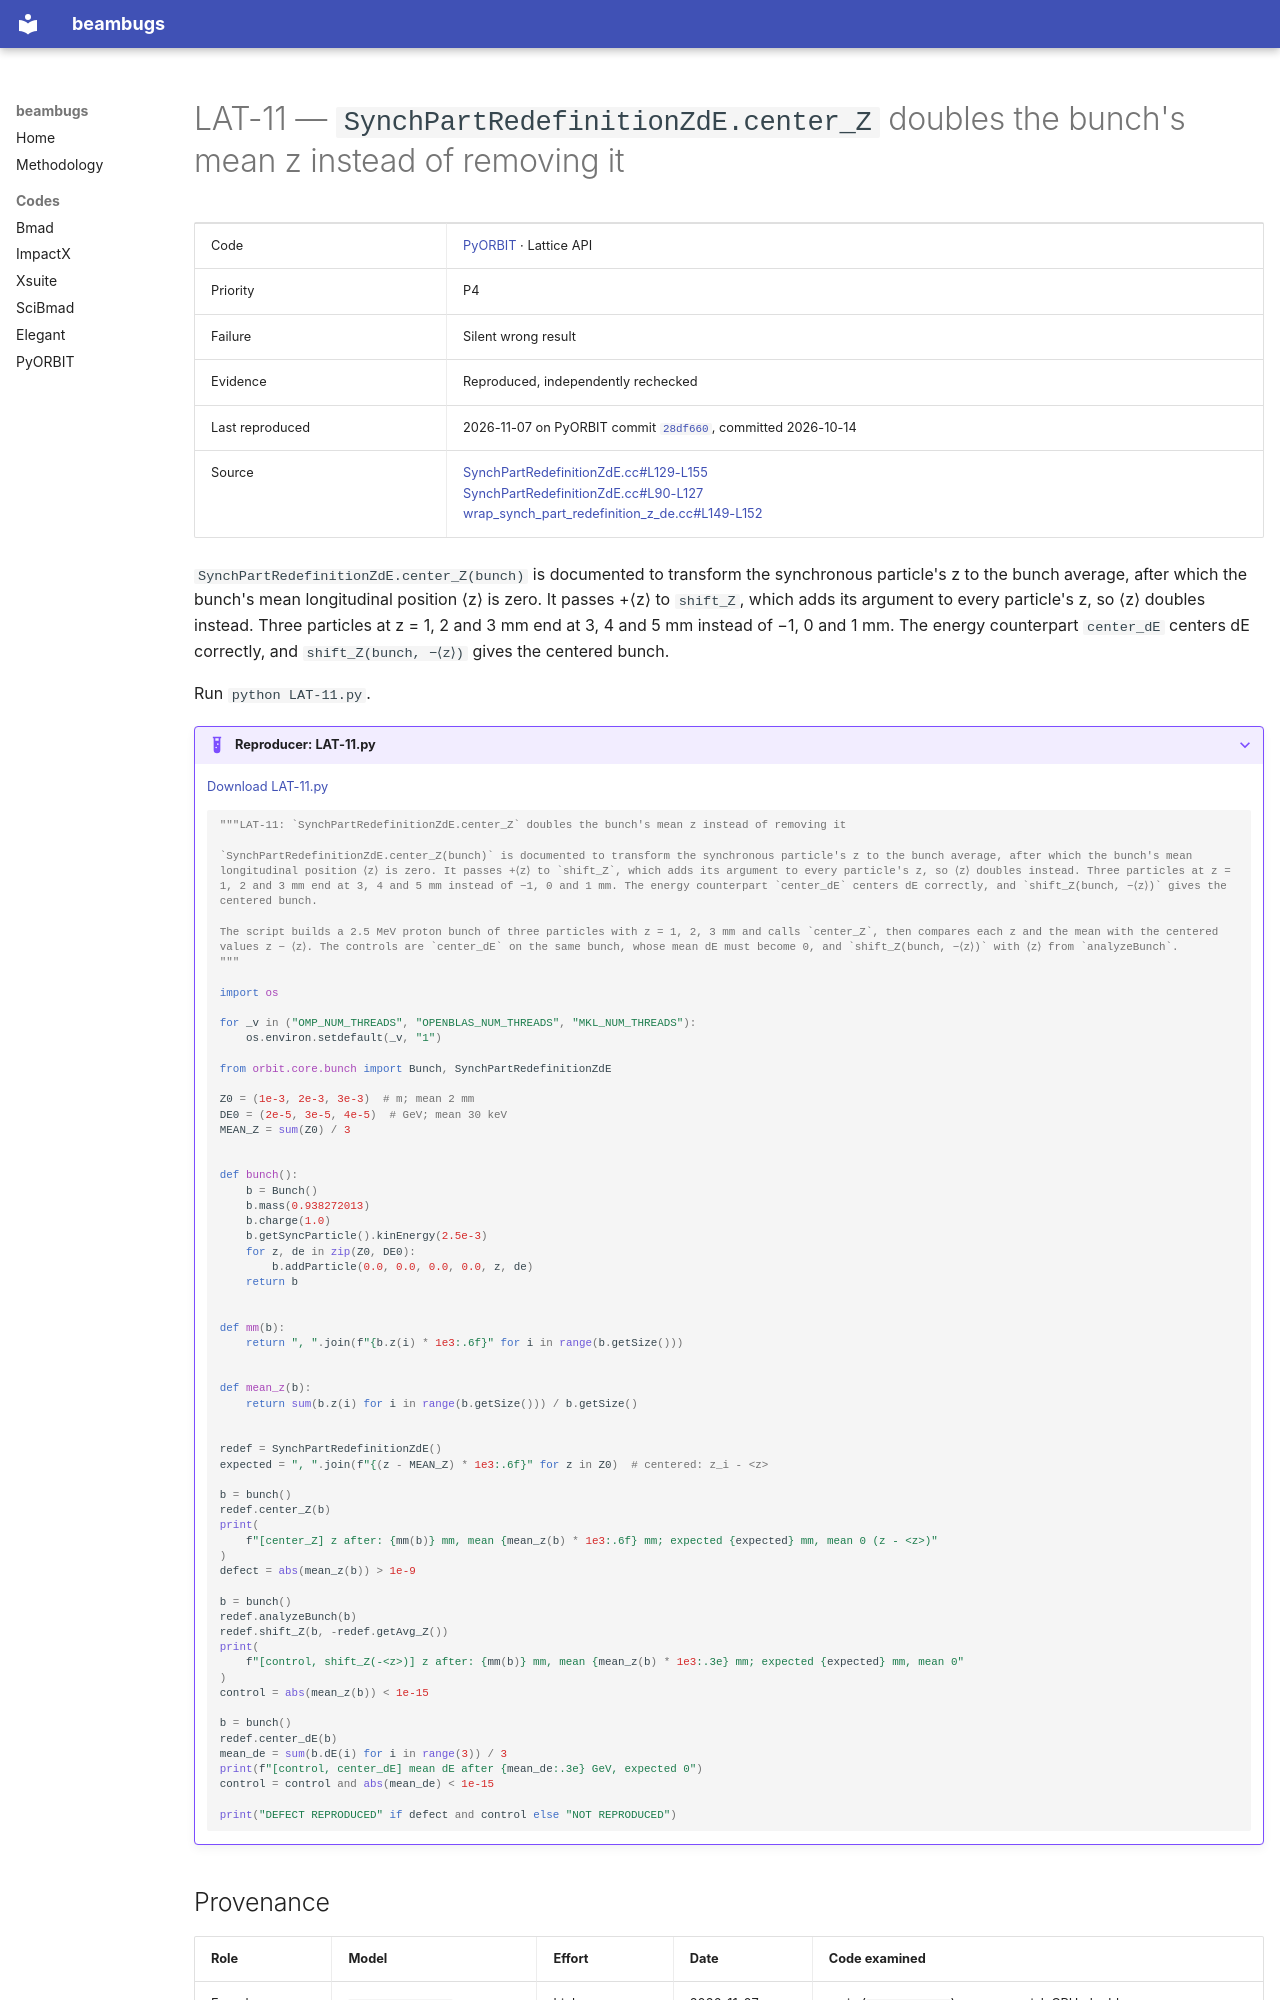

repository: nikitakuklev/beambugs · page: pyorbit/LAT-11/index.html · generator: mkdocs

---
title: "LAT-11: SynchPartRedefinitionZdE.center_Z doubles the bunch's mean z instead of removing it"
hide:
  - toc
---

# LAT-11 — `SynchPartRedefinitionZdE.center_Z` doubles the bunch's mean z instead of removing it

| | |
|---|---|
| Code | [PyORBIT](../index.md) · Lattice API |
| Priority | P4 |
| Failure | Silent wrong result |
| Evidence | Reproduced, independently rechecked |
| Last reproduced | 2026-11-07 on PyORBIT commit [`28df660`](https://github.com/PyORBIT-Collaboration/PyORBIT3/commit/28df66018aeb), committed 2026-10-14 |
| Source | [SynchPartRedefinitionZdE.cc#L129-L155](https://github.com/PyORBIT-Collaboration/PyORBIT3/blob/28df66018aebe4e2b780b9747f4a2d7b8430a5c0/src/orbit/SynchPartRedefinition/SynchPartRedefinitionZdE.cc#L129-L155)<br>[SynchPartRedefinitionZdE.cc#L90-L127](https://github.com/PyORBIT-Collaboration/PyORBIT3/blob/28df66018aebe4e2b780b9747f4a2d7b8430a5c0/src/orbit/SynchPartRedefinition/SynchPartRedefinitionZdE.cc#L90-L127)<br>[wrap_synch_part_redefinition_z_de.cc#L149-L152](https://github.com/PyORBIT-Collaboration/PyORBIT3/blob/28df66018aebe4e2b780b9747f4a2d7b8430a5c0/src/orbit/SynchPartRedefinition/wrap_synch_part_redefinition_z_de.cc#L149-L152) |

`SynchPartRedefinitionZdE.center_Z(bunch)` is documented to transform the synchronous particle's z to the bunch average, after which the bunch's mean longitudinal position ⟨z⟩ is zero. It passes +⟨z⟩ to `shift_Z`, which adds its argument to every particle's z, so ⟨z⟩ doubles instead. Three particles at z = 1, 2 and 3 mm end at 3, 4 and 5 mm instead of −1, 0 and 1 mm. The energy counterpart `center_dE` centers dE correctly, and `shift_Z(bunch, −⟨z⟩)` gives the centered bunch.

Run `python LAT-11.py`.

??? example "Reproducer: LAT-11.py"

    [Download LAT-11.py](LAT-11.py)

    ```python
    """LAT-11: `SynchPartRedefinitionZdE.center_Z` doubles the bunch's mean z instead of removing it

    `SynchPartRedefinitionZdE.center_Z(bunch)` is documented to transform the synchronous particle's z to the bunch average, after which the bunch's mean longitudinal position ⟨z⟩ is zero. It passes +⟨z⟩ to `shift_Z`, which adds its argument to every particle's z, so ⟨z⟩ doubles instead. Three particles at z = 1, 2 and 3 mm end at 3, 4 and 5 mm instead of −1, 0 and 1 mm. The energy counterpart `center_dE` centers dE correctly, and `shift_Z(bunch, −⟨z⟩)` gives the centered bunch.

    The script builds a 2.5 MeV proton bunch of three particles with z = 1, 2, 3 mm and calls `center_Z`, then compares each z and the mean with the centered values z − ⟨z⟩. The controls are `center_dE` on the same bunch, whose mean dE must become 0, and `shift_Z(bunch, −⟨z⟩)` with ⟨z⟩ from `analyzeBunch`.
    """

    import os

    for _v in ("OMP_NUM_THREADS", "OPENBLAS_NUM_THREADS", "MKL_NUM_THREADS"):
        os.environ.setdefault(_v, "1")

    from orbit.core.bunch import Bunch, SynchPartRedefinitionZdE

    Z0 = (1e-3, 2e-3, 3e-3)  # m; mean 2 mm
    DE0 = (2e-5, 3e-5, 4e-5)  # GeV; mean 30 keV
    MEAN_Z = sum(Z0) / 3


    def bunch():
        b = Bunch()
        b.mass(0.938272013)
        b.charge(1.0)
        b.getSyncParticle().kinEnergy(2.5e-3)
        for z, de in zip(Z0, DE0):
            b.addParticle(0.0, 0.0, 0.0, 0.0, z, de)
        return b


    def mm(b):
        return ", ".join(f"{b.z(i) * 1e3:.6f}" for i in range(b.getSize()))


    def mean_z(b):
        return sum(b.z(i) for i in range(b.getSize())) / b.getSize()


    redef = SynchPartRedefinitionZdE()
    expected = ", ".join(f"{(z - MEAN_Z) * 1e3:.6f}" for z in Z0)  # centered: z_i - <z>

    b = bunch()
    redef.center_Z(b)
    print(
        f"[center_Z] z after: {mm(b)} mm, mean {mean_z(b) * 1e3:.6f} mm; expected {expected} mm, mean 0 (z - <z>)"
    )
    defect = abs(mean_z(b)) > 1e-9

    b = bunch()
    redef.analyzeBunch(b)
    redef.shift_Z(b, -redef.getAvg_Z())
    print(
        f"[control, shift_Z(-<z>)] z after: {mm(b)} mm, mean {mean_z(b) * 1e3:.3e} mm; expected {expected} mm, mean 0"
    )
    control = abs(mean_z(b)) < 1e-15

    b = bunch()
    redef.center_dE(b)
    mean_de = sum(b.dE(i) for i in range(3)) / 3
    print(f"[control, center_dE] mean dE after {mean_de:.3e} GeV, expected 0")
    control = control and abs(mean_de) < 1e-15

    print("DEFECT REPRODUCED" if defect and control else "NOT REPRODUCED")

    ```
